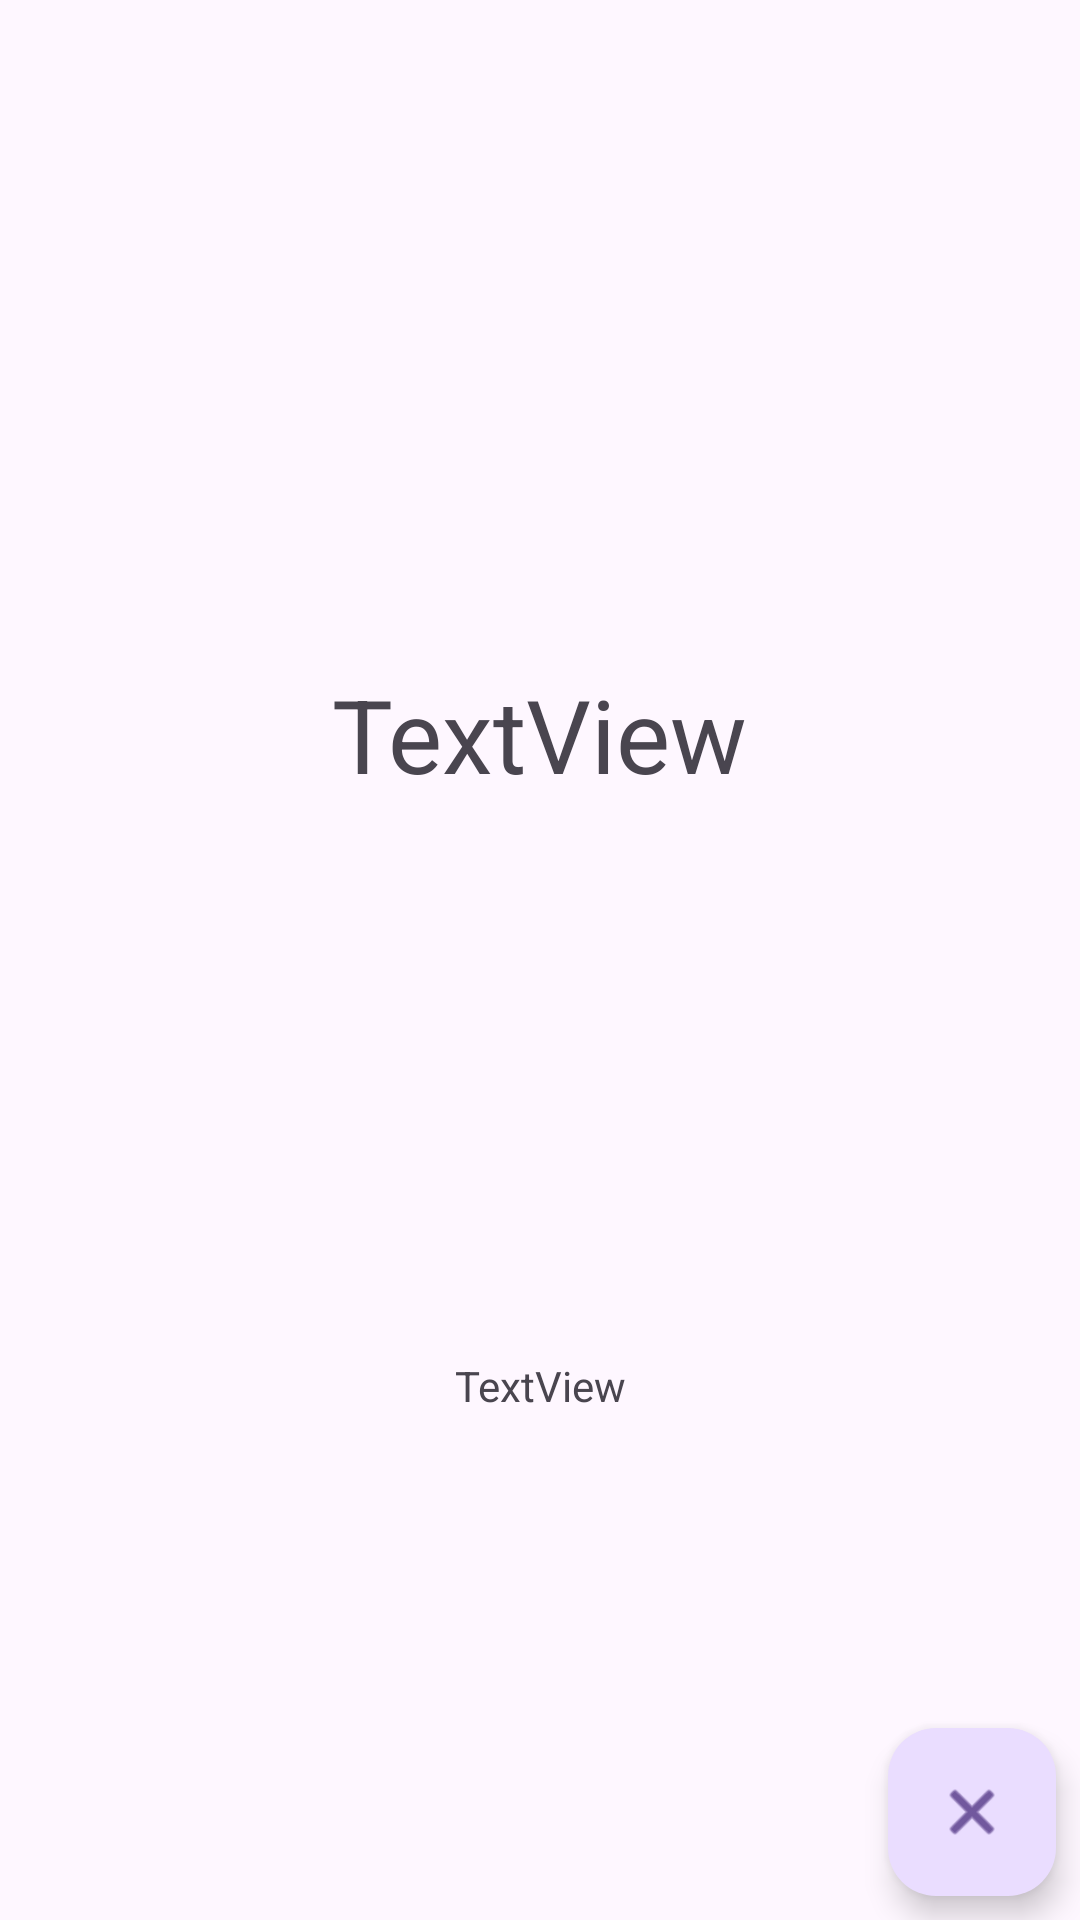

Here is an Android app screen rendered from its layout file. Give the layout XML and the strings, colors and styles it references.
<!-- AndroidManifest.xml: application theme Theme.Ejemplo_RecycledView_2425 -->
<!-- res/layout/detail_layout.xml -->
<?xml version="1.0" encoding="utf-8"?>
<androidx.constraintlayout.widget.ConstraintLayout xmlns:android="http://schemas.android.com/apk/res/android"
    xmlns:app="http://schemas.android.com/apk/res-auto"
    xmlns:tools="http://schemas.android.com/tools"
    android:layout_width="match_parent"
    android:layout_height="match_parent">

    <ImageView
        android:id="@+id/banderaDetailImage"
        android:layout_width="150dp"
        android:layout_height="150dp"
        android:layout_marginTop="64dp"
        app:layout_constraintEnd_toEndOf="parent"
        app:layout_constraintStart_toStartOf="parent"
        app:layout_constraintTop_toTopOf="parent"
        app:srcCompat="@drawable/ic_launcher_background" />

    <TextView
        android:id="@+id/detailPaisTextView"
        android:layout_width="wrap_content"
        android:layout_height="wrap_content"
        android:layout_marginTop="8dp"
        android:text="TextView"
        android:textSize="34sp"
        app:layout_constraintEnd_toEndOf="@+id/banderaDetailImage"
        app:layout_constraintStart_toStartOf="@+id/banderaDetailImage"
        app:layout_constraintTop_toBottomOf="@+id/banderaDetailImage" />

    <TextView
        android:id="@+id/detailsTextView"
        android:layout_width="wrap_content"
        android:layout_height="wrap_content"
        android:layout_marginTop="16dp"
        android:text="TextView"
        app:layout_constraintBottom_toBottomOf="parent"
        app:layout_constraintEnd_toEndOf="parent"
        app:layout_constraintStart_toStartOf="parent"
        app:layout_constraintTop_toBottomOf="@+id/detailPaisTextView" />

    <com.google.android.material.floatingactionbutton.FloatingActionButton
        android:id="@+id/floatingActionButtonAtras"
        android:layout_width="wrap_content"
        android:layout_height="wrap_content"
        android:layout_marginEnd="8dp"
        android:layout_marginBottom="8dp"
        android:clickable="true"
        app:layout_constraintBottom_toBottomOf="parent"
        app:layout_constraintEnd_toEndOf="parent"
        app:srcCompat="@android:drawable/ic_menu_close_clear_cancel" />
</androidx.constraintlayout.widget.ConstraintLayout>
<!-- resources referenced by this layout -->
<resources>
  <style name="Theme.Ejemplo_RecycledView_2425" parent="Base.Theme.Ejemplo_RecycledView_2425" />
  <style name="Base.Theme.Ejemplo_RecycledView_2425" parent="Theme.Material3.DayNight.NoActionBar">
          
          
      </style>
</resources>
